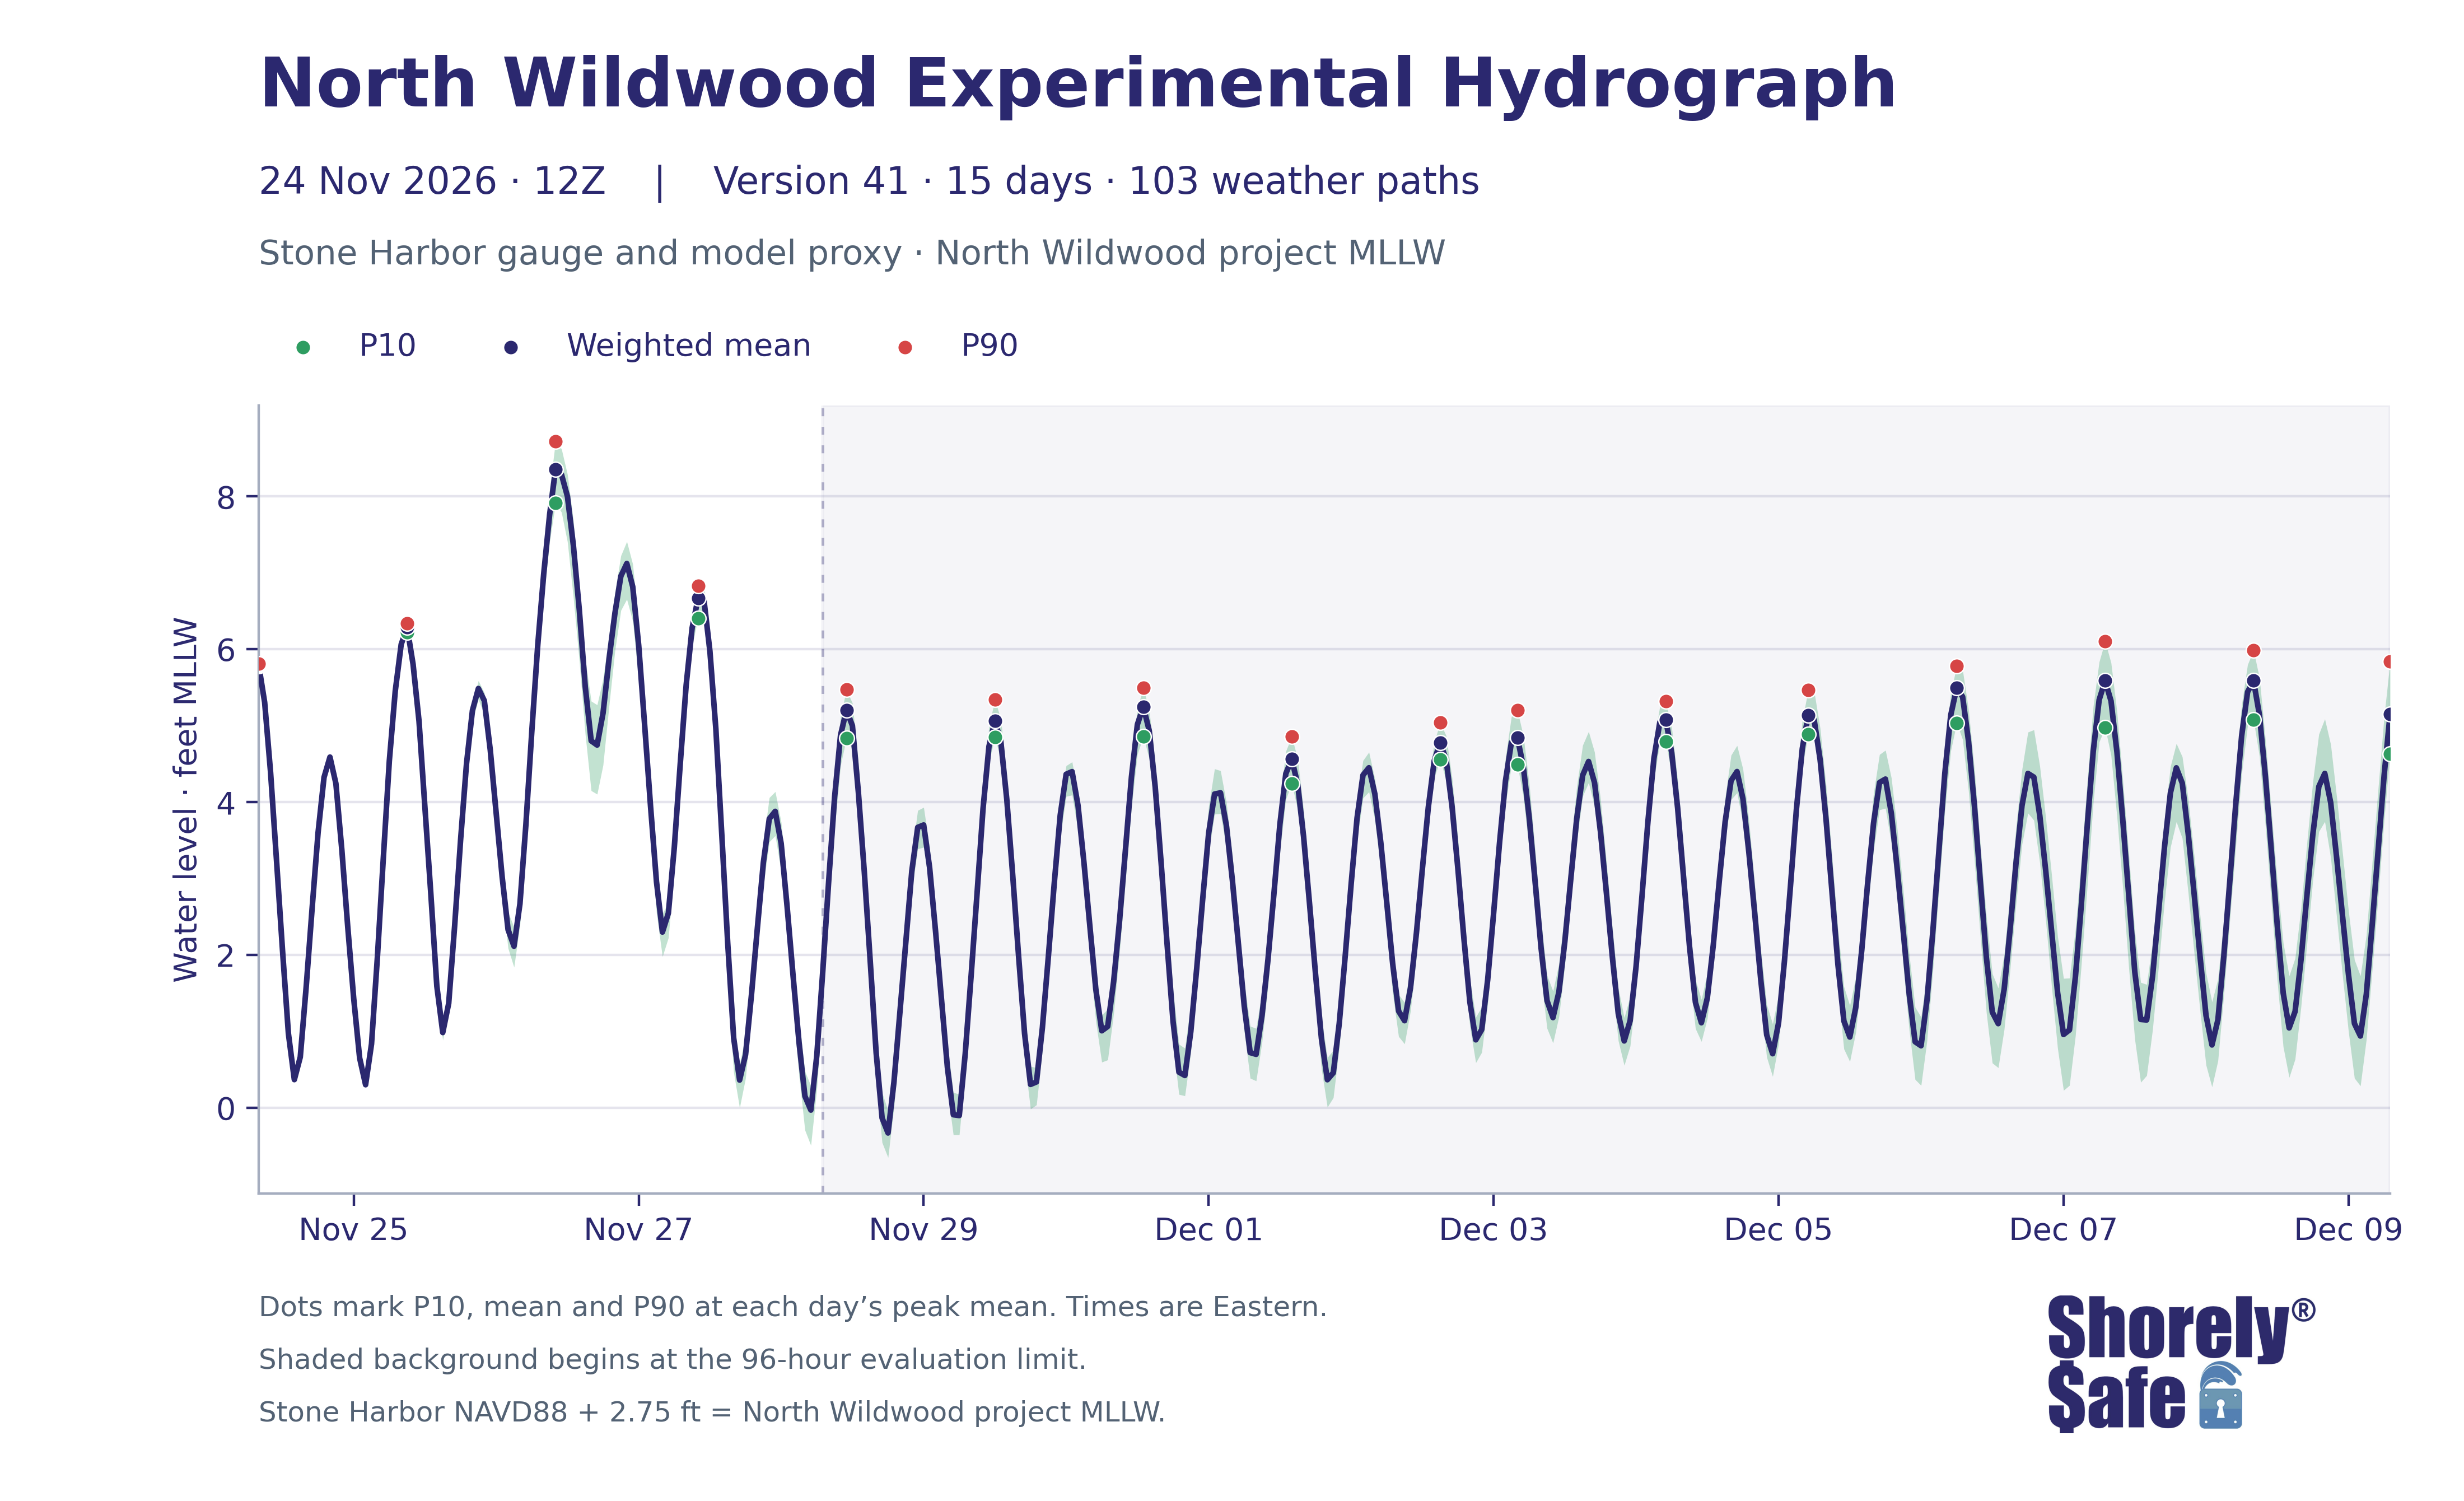

The file beside this chart, header and first rows:
issue_utc, valid_time_utc, valid_time_eastern, lead_hours, weighted_mean_ft_NWW_MLLW, weighted_p10_ft_NWW_MLLW, weighted_p90_ft_NWW_MLLW, weighted_mean_ft_NAVD88, weighted_p10_ft_NAVD88, weighted_p90_ft_NAVD88
2026-11-24T12:00:00+00:00, 2026-11-24 13:00:00+00:00, 2026-11-24 08:00:00-05:00, 1, 5.793, 5.782, 5.808, 3.043, 3.032, 3.058
2026-11-24T12:00:00+00:00, 2026-11-24 14:00:00+00:00, 2026-11-24 09:00:00-05:00, 2, 5.305, 5.28, 5.327, 2.555, 2.53, 2.577
2026-11-24T12:00:00+00:00, 2026-11-24 15:00:00+00:00, 2026-11-24 10:00:00-05:00, 3, 4.386, 4.344, 4.424, 1.636, 1.594, 1.674
2026-11-24T12:00:00+00:00, 2026-11-24 16:00:00+00:00, 2026-11-24 11:00:00-05:00, 4, 3.235, 3.19, 3.274, 0.4851, 0.4399, 0.5244
2026-11-24T12:00:00+00:00, 2026-11-24 17:00:00+00:00, 2026-11-24 12:00:00-05:00, 5, 2.068, 2.025, 2.109, -0.6818, -0.725, -0.6414
2026-11-24T12:00:00+00:00, 2026-11-24 18:00:00+00:00, 2026-11-24 13:00:00-05:00, 6, 0.9707, 0.9304, 1.009, -1.779, -1.82, -1.741
2026-11-24T12:00:00+00:00, 2026-11-24 19:00:00+00:00, 2026-11-24 14:00:00-05:00, 7, 0.3671, 0.3323, 0.3998, -2.383, -2.418, -2.35
2026-11-24T12:00:00+00:00, 2026-11-24 20:00:00+00:00, 2026-11-24 15:00:00-05:00, 8, 0.6629, 0.6474, 0.6793, -2.087, -2.103, -2.071
2026-11-24T12:00:00+00:00, 2026-11-24 21:00:00+00:00, 2026-11-24 16:00:00-05:00, 9, 1.585, 1.57, 1.596, -1.165, -1.18, -1.154
2026-11-24T12:00:00+00:00, 2026-11-24 22:00:00+00:00, 2026-11-24 17:00:00-05:00, 10, 2.615, 2.595, 2.625, -0.1352, -0.1546, -0.125
2026-11-24T12:00:00+00:00, 2026-11-24 23:00:00+00:00, 2026-11-24 18:00:00-05:00, 11, 3.602, 3.58, 3.616, 0.8523, 0.8299, 0.8663
2026-11-24T12:00:00+00:00, 2026-11-25 00:00:00+00:00, 2026-11-24 19:00:00-05:00, 12, 4.324, 4.298, 4.338, 1.574, 1.548, 1.588
2026-11-24T12:00:00+00:00, 2026-11-25 01:00:00+00:00, 2026-11-24 20:00:00-05:00, 13, 4.589, 4.566, 4.6, 1.839, 1.816, 1.85
2026-11-24T12:00:00+00:00, 2026-11-25 02:00:00+00:00, 2026-11-24 21:00:00-05:00, 14, 4.243, 4.22, 4.26, 1.493, 1.47, 1.51
2026-11-24T12:00:00+00:00, 2026-11-25 03:00:00+00:00, 2026-11-24 22:00:00-05:00, 15, 3.374, 3.344, 3.395, 0.6241, 0.5937, 0.6455
2026-11-24T12:00:00+00:00, 2026-11-25 04:00:00+00:00, 2026-11-24 23:00:00-05:00, 16, 2.363, 2.331, 2.387, -0.3869, -0.4192, -0.3634
2026-11-24T12:00:00+00:00, 2026-11-25 05:00:00+00:00, 2026-11-25 00:00:00-05:00, 17, 1.429, 1.393, 1.453, -1.321, -1.357, -1.297
2026-11-24T12:00:00+00:00, 2026-11-25 06:00:00+00:00, 2026-11-25 01:00:00-05:00, 18, 0.6496, 0.6126, 0.6774, -2.1, -2.137, -2.073
2026-11-24T12:00:00+00:00, 2026-11-25 07:00:00+00:00, 2026-11-25 02:00:00-05:00, 19, 0.3003, 0.2533, 0.3395, -2.45, -2.497, -2.411
2026-11-24T12:00:00+00:00, 2026-11-25 08:00:00+00:00, 2026-11-25 03:00:00-05:00, 20, 0.8338, 0.7677, 0.8807, -1.916, -1.982, -1.869
2026-11-24T12:00:00+00:00, 2026-11-25 09:00:00+00:00, 2026-11-25 04:00:00-05:00, 21, 1.98, 1.922, 2.026, -0.7698, -0.8276, -0.7241
2026-11-24T12:00:00+00:00, 2026-11-25 10:00:00+00:00, 2026-11-25 05:00:00-05:00, 22, 3.281, 3.229, 3.317, 0.5314, 0.4794, 0.5674
2026-11-24T12:00:00+00:00, 2026-11-25 11:00:00+00:00, 2026-11-25 06:00:00-05:00, 23, 4.54, 4.49, 4.576, 1.79, 1.74, 1.826
2026-11-24T12:00:00+00:00, 2026-11-25 12:00:00+00:00, 2026-11-25 07:00:00-05:00, 24, 5.454, 5.412, 5.491, 2.704, 2.662, 2.741
2026-11-24T12:00:00+00:00, 2026-11-25 13:00:00+00:00, 2026-11-25 08:00:00-05:00, 25, 6.066, 6.018, 6.112, 3.316, 3.268, 3.362
2026-11-24T12:00:00+00:00, 2026-11-25 14:00:00+00:00, 2026-11-25 09:00:00-05:00, 26, 6.286, 6.223, 6.343, 3.536, 3.473, 3.593
2026-11-24T12:00:00+00:00, 2026-11-25 15:00:00+00:00, 2026-11-25 10:00:00-05:00, 27, 5.804, 5.727, 5.879, 3.054, 2.977, 3.129
2026-11-24T12:00:00+00:00, 2026-11-25 16:00:00+00:00, 2026-11-25 11:00:00-05:00, 28, 5.061, 4.981, 5.143, 2.311, 2.231, 2.393
2026-11-24T12:00:00+00:00, 2026-11-25 17:00:00+00:00, 2026-11-25 12:00:00-05:00, 29, 3.922, 3.837, 4.013, 1.172, 1.087, 1.263
2026-11-24T12:00:00+00:00, 2026-11-25 18:00:00+00:00, 2026-11-25 13:00:00-05:00, 30, 2.787, 2.696, 2.883, 0.03714, -0.05383, 0.1334
2026-11-24T12:00:00+00:00, 2026-11-25 19:00:00+00:00, 2026-11-25 14:00:00-05:00, 31, 1.592, 1.493, 1.691, -1.158, -1.257, -1.059
2026-11-24T12:00:00+00:00, 2026-11-25 20:00:00+00:00, 2026-11-25 15:00:00-05:00, 32, 0.9834, 0.8839, 1.088, -1.767, -1.866, -1.662
2026-11-24T12:00:00+00:00, 2026-11-25 21:00:00+00:00, 2026-11-25 16:00:00-05:00, 33, 1.365, 1.26, 1.477, -1.385, -1.49, -1.273
2026-11-24T12:00:00+00:00, 2026-11-25 22:00:00+00:00, 2026-11-25 17:00:00-05:00, 34, 2.377, 2.28, 2.473, -0.3728, -0.47, -0.2774
2026-11-24T12:00:00+00:00, 2026-11-25 23:00:00+00:00, 2026-11-25 18:00:00-05:00, 35, 3.502, 3.387, 3.608, 0.752, 0.637, 0.8584
2026-11-24T12:00:00+00:00, 2026-11-26 00:00:00+00:00, 2026-11-25 19:00:00-05:00, 36, 4.503, 4.379, 4.603, 1.753, 1.629, 1.853
2026-11-24T12:00:00+00:00, 2026-11-26 01:00:00+00:00, 2026-11-25 20:00:00-05:00, 37, 5.2, 5.062, 5.299, 2.45, 2.312, 2.549
2026-11-24T12:00:00+00:00, 2026-11-26 02:00:00+00:00, 2026-11-25 21:00:00-05:00, 38, 5.487, 5.343, 5.589, 2.737, 2.593, 2.839
2026-11-24T12:00:00+00:00, 2026-11-26 03:00:00+00:00, 2026-11-25 22:00:00-05:00, 39, 5.328, 5.144, 5.431, 2.578, 2.394, 2.681
2026-11-24T12:00:00+00:00, 2026-11-26 04:00:00+00:00, 2026-11-25 23:00:00-05:00, 40, 4.683, 4.488, 4.807, 1.933, 1.738, 2.057
2026-11-24T12:00:00+00:00, 2026-11-26 05:00:00+00:00, 2026-11-26 00:00:00-05:00, 41, 3.855, 3.638, 4.004, 1.105, 0.8882, 1.254
2026-11-24T12:00:00+00:00, 2026-11-26 06:00:00+00:00, 2026-11-26 01:00:00-05:00, 42, 3.023, 2.797, 3.185, 0.2734, 0.04681, 0.4345
2026-11-24T12:00:00+00:00, 2026-11-26 07:00:00+00:00, 2026-11-26 02:00:00-05:00, 43, 2.33, 2.087, 2.555, -0.4198, -0.6628, -0.1946
2026-11-24T12:00:00+00:00, 2026-11-26 08:00:00+00:00, 2026-11-26 03:00:00-05:00, 44, 2.114, 1.839, 2.364, -0.6364, -0.9114, -0.3863
2026-11-24T12:00:00+00:00, 2026-11-26 09:00:00+00:00, 2026-11-26 04:00:00-05:00, 45, 2.669, 2.393, 2.895, -0.08106, -0.3572, 0.1452
2026-11-24T12:00:00+00:00, 2026-11-26 10:00:00+00:00, 2026-11-26 05:00:00-05:00, 46, 3.702, 3.437, 3.924, 0.952, 0.6868, 1.174
2026-11-24T12:00:00+00:00, 2026-11-26 11:00:00+00:00, 2026-11-26 06:00:00-05:00, 47, 4.928, 4.657, 5.151, 2.178, 1.907, 2.401
2026-11-24T12:00:00+00:00, 2026-11-26 12:00:00+00:00, 2026-11-26 07:00:00-05:00, 48, 6.055, 5.773, 6.303, 3.305, 3.023, 3.553
2026-11-24T12:00:00+00:00, 2026-11-26 13:00:00+00:00, 2026-11-26 08:00:00-05:00, 49, 6.983, 6.67, 7.255, 4.233, 3.92, 4.505
2026-11-24T12:00:00+00:00, 2026-11-26 14:00:00+00:00, 2026-11-26 09:00:00-05:00, 50, 7.763, 7.408, 8.092, 5.013, 4.658, 5.342
2026-11-24T12:00:00+00:00, 2026-11-26 15:00:00+00:00, 2026-11-26 10:00:00-05:00, 51, 8.356, 7.917, 8.725, 5.606, 5.167, 5.975
2026-11-24T12:00:00+00:00, 2026-11-26 16:00:00+00:00, 2026-11-26 11:00:00-05:00, 52, 8.287, 7.793, 8.622, 5.537, 5.043, 5.872
2026-11-24T12:00:00+00:00, 2026-11-26 17:00:00+00:00, 2026-11-26 12:00:00-05:00, 53, 8.001, 7.408, 8.289, 5.251, 4.658, 5.539
2026-11-24T12:00:00+00:00, 2026-11-26 18:00:00+00:00, 2026-11-26 13:00:00-05:00, 54, 7.361, 6.677, 7.682, 4.611, 3.927, 4.932
2026-11-24T12:00:00+00:00, 2026-11-26 19:00:00+00:00, 2026-11-26 14:00:00-05:00, 55, 6.515, 5.846, 6.77, 3.765, 3.096, 4.02
2026-11-24T12:00:00+00:00, 2026-11-26 20:00:00+00:00, 2026-11-26 15:00:00-05:00, 56, 5.51, 4.891, 5.873, 2.76, 2.141, 3.123
2026-11-24T12:00:00+00:00, 2026-11-26 21:00:00+00:00, 2026-11-26 16:00:00-05:00, 57, 4.802, 4.149, 5.321, 2.052, 1.399, 2.571
2026-11-24T12:00:00+00:00, 2026-11-26 22:00:00+00:00, 2026-11-26 17:00:00-05:00, 58, 4.746, 4.103, 5.273, 1.996, 1.353, 2.523
2026-11-24T12:00:00+00:00, 2026-11-26 23:00:00+00:00, 2026-11-26 18:00:00-05:00, 59, 5.166, 4.484, 5.612, 2.416, 1.734, 2.862
2026-11-24T12:00:00+00:00, 2026-11-27 00:00:00+00:00, 2026-11-26 19:00:00-05:00, 60, 5.866, 5.253, 6.187, 3.116, 2.503, 3.437
... 300 more rows
